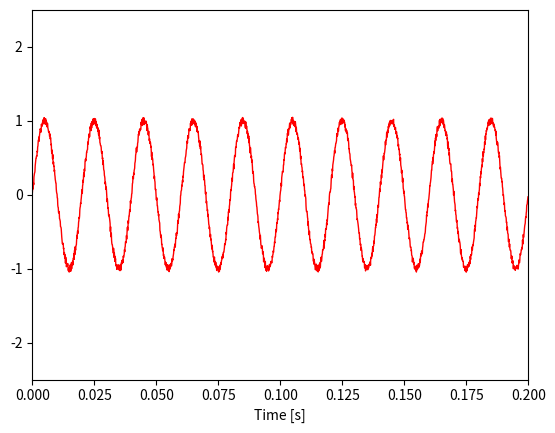

Reproduce this figure in Python. (Note: this script raises an exception after producing the figure.)
import numpy as np
import matplotlib.pyplot as plt
import matplotlib.animation as animation

f = 50 # HZ
sampleRate = 10000 # samples/sec

fragmentLength = 10 #sec
tfr = np.linspace(0, fragmentLength, fragmentLength * sampleRate)

signals = 5

f1 = np.sin(2 * np.pi * f * tfr)
f2 = 2 * np.sin(2 * np.pi * f * tfr)
f3 = np.full(fragmentLength * sampleRate, 0.5)
f4 = 1.5 * np.sin(2 * np.pi * f * 2 * tfr)

f5 = np.empty(fragmentLength * sampleRate)
sign = 1
for i in range(len(f5)):
    f5[i] = sign * 1.2
    if ((i + 1) % 200 == 0):
        sign = -sign

signalLength = signals * fragmentLength
t = np.linspace(0, signalLength, signalLength * sampleRate)
s = np.concat((f1, f2, f3, f4, f5))
noise = np.random.rand(signalLength * sampleRate) * 0.1 - 0.05

signal = s + noise

frameWidth = 1/5 # sec
frameBounds = int(sampleRate * frameWidth)

fig, ax = plt.subplots()

sl = ax.plot(t[0:frameBounds], signal[0:frameBounds], color='red', linewidth=1.0)
ax.set(xlim=[0, frameWidth], ylim=[-2.5, 2.5], xlabel='Time [s]')

def update(frame):
    x = t[frameBounds*frame : frameBounds*(frame+1)]
    y = signal[frameBounds*frame : frameBounds*(frame+1)]
    sl[0].set_data(x, y)
    ax.set_xlim(frameWidth * frame, frameWidth * (frame +1))
    return sl[0]


ani = animation.FuncAnimation(fig=fig, func=update, frames=int(signalLength / frameWidth), interval=frameWidth*100, blit=True)
plt.show()
